Run: headless pygame with SDL's dummy video driver; simulated clock (each Clock.tick advances the game by its frame time, no real sleeping); random seed 0; keys injected as events and as key.get_pressed() state; mouse plan: one left click at the window centre at the start of phase 2, then a move to the lower-right quarter at the start of phase 3.
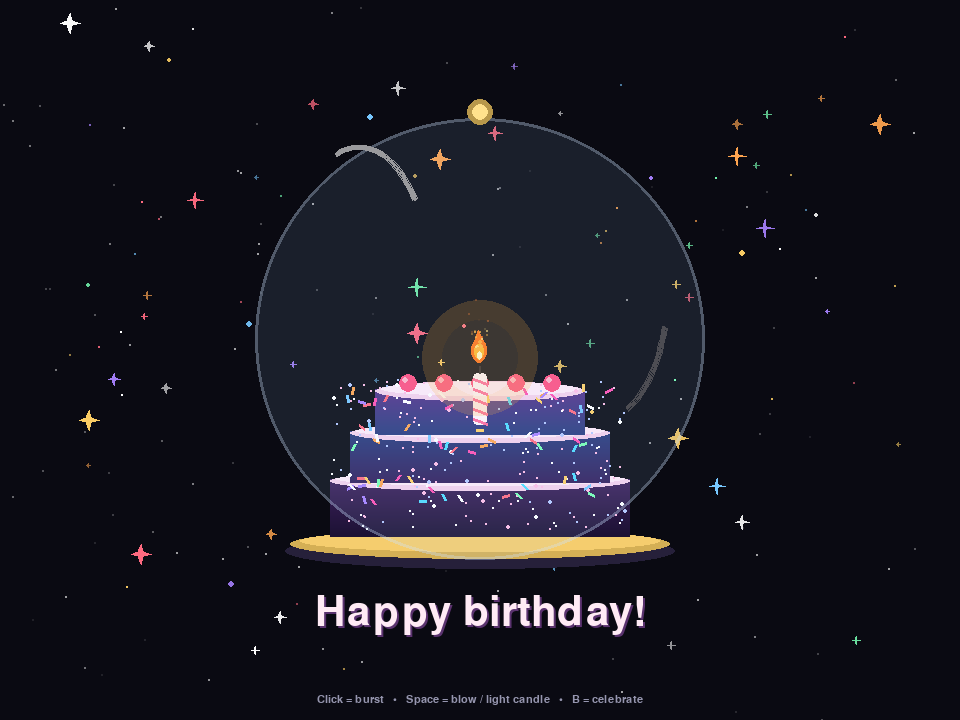
Frame 1 of 4 · flips 1–60 · no input
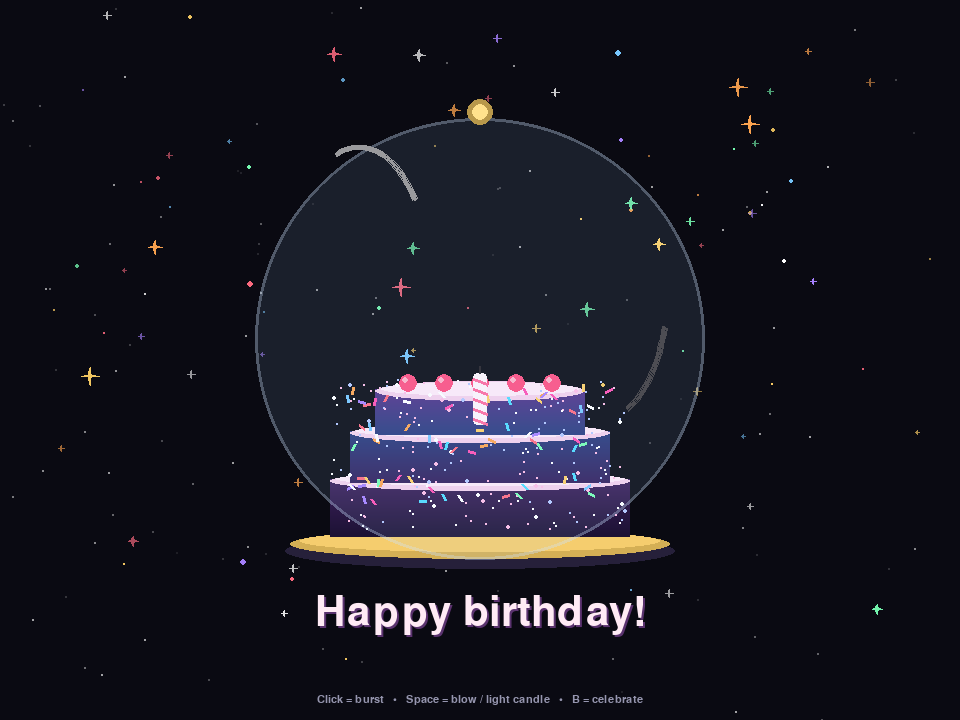
Frame 2 of 4 · flips 61–180 · clicked the window centre · tapped SPACE, RETURN · held RIGHT (→), D
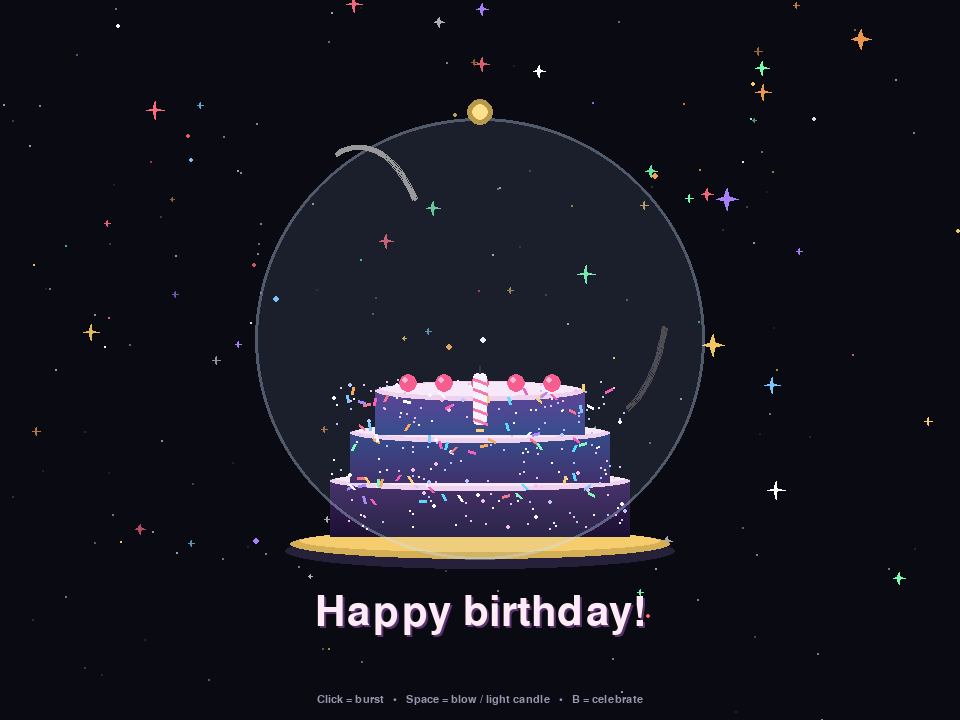
Frame 3 of 4 · flips 181–300 · moved the mouse to the lower-right quarter · held DOWN (↓), S
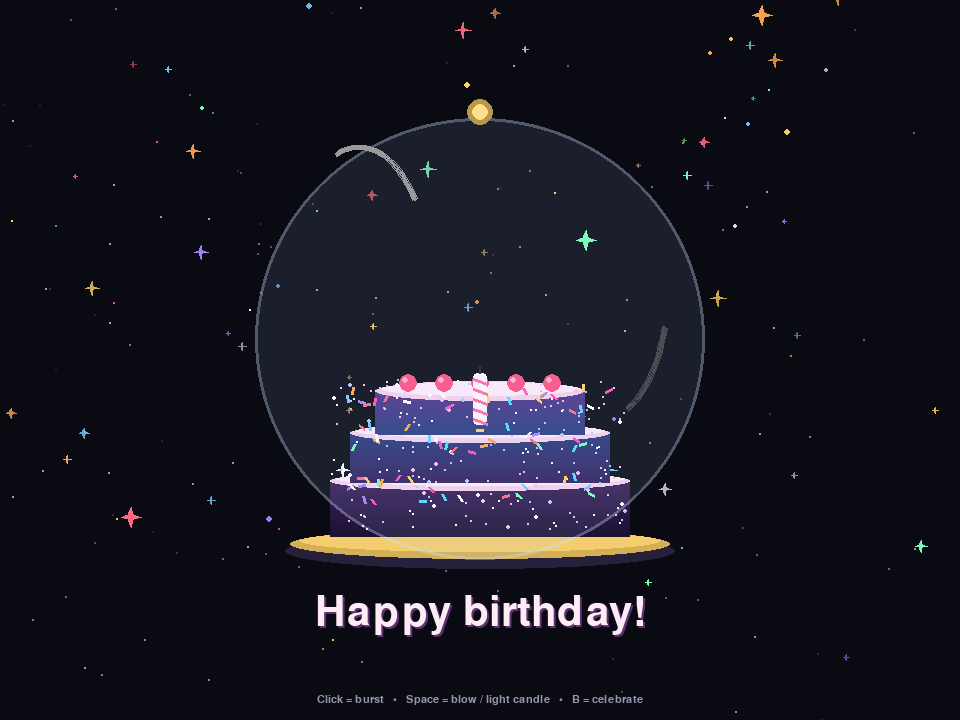
Frame 4 of 4 · flips 301–420 · held LEFT (←), A, UP (↑), W

The pygame program that drew these frames:

"""
Galaxy Birthday Cake - Particle Animation
复刻视频效果：玻璃罩星空蛋糕 + 粒子星星 + 摇曳烛光

运行方式:
    pip install pygame
    python birthday_cake.py

操作:
    - 点击鼠标: 在点击处炸开一波彩带粒子
    - 移动鼠标: 留下小星星拖尾
    - 空格 SPACE: 吹灭 / 重新点燃蜡烛
    - B 键: 在蛋糕上方炸开庆祝粒子
    - ESC / 关闭窗口: 退出
"""

import math
import random
import sys

import pygame

# ---------------- Config ----------------
WIDTH, HEIGHT = 960, 720
FPS = 60
TITLE = "Happy Birthday!"

BG = (10, 10, 18)
WHITE = (255, 255, 255)

STAR_COLORS = [
    (255, 209, 102),  # gold
    (255, 107, 129),  # pink
    (120, 200, 255),  # sky
    (168, 130, 255),  # purple
    (120, 255, 180),  # mint
    (255, 165, 80),   # orange
    (255, 255, 255),  # white
]

CONFETTI_COLORS = STAR_COLORS + [(255, 80, 180), (80, 220, 255)]


# ---------------- Helpers ----------------
def draw_star(surface, color, cx, cy, size, alpha=255):
    """Draw a 4-point sparkle star like in the video."""
    if size < 1:
        return
    s = pygame.Surface((size * 2 + 4, size * 2 + 4), pygame.SRCALPHA)
    c = size + 2
    points = [
        (c, c - size),
        (c + size * 0.22, c - size * 0.22),
        (c + size, c),
        (c + size * 0.22, c + size * 0.22),
        (c, c + size),
        (c - size * 0.22, c + size * 0.22),
        (c - size, c),
        (c - size * 0.22, c - size * 0.22),
    ]
    pygame.draw.polygon(s, (*color, alpha), points)
    surface.blit(s, (cx - c, cy - c))


def lerp_color(c1, c2, t):
    return tuple(int(a + (b - a) * t) for a, b in zip(c1, c2))


# ---------------- Particles ----------------
class FloatingStar:
    """Background floating stars / sparkles that drift around the dome."""

    def __init__(self, w, h):
        self.w, self.h = w, h
        self.reset(init=True)

    def reset(self, init=False):
        self.x = random.uniform(60, self.w - 60)
        self.y = random.uniform(40, self.h - 40) if init else random.uniform(self.h * 0.6, self.h)
        self.size = random.uniform(3, 11)
        self.color = random.choice(STAR_COLORS)
        self.vx = random.uniform(-0.25, 0.25)
        self.vy = random.uniform(-0.45, -0.08)
        self.phase = random.uniform(0, math.tau)
        self.twinkle_speed = random.uniform(0.02, 0.06)
        self.is_star = random.random() < 0.55  # star shape vs dot

    def update(self):
        self.phase += self.twinkle_speed
        self.x += self.vx + math.sin(self.phase) * 0.18
        self.y += self.vy
        if self.y < -20 or self.x < -20 or self.x > self.w + 20:
            self.reset()

    def draw(self, surf):
        alpha = int(140 + 115 * (0.5 + 0.5 * math.sin(self.phase)))
        size = self.size * (0.75 + 0.35 * math.sin(self.phase))
        if self.is_star:
            draw_star(surf, self.color, int(self.x), int(self.y), max(2, int(size)), alpha)
        else:
            s = pygame.Surface((12, 12), pygame.SRCALPHA)
            pygame.draw.circle(s, (*self.color, alpha), (6, 6), max(1, int(size * 0.35)))
            surf.blit(s, (self.x - 6, self.y - 6))


class FlameParticle:
    """Tiny embers rising from the candle flame."""

    def __init__(self, x, y):
        self.x = x + random.uniform(-4, 4)
        self.y = y
        self.vx = random.uniform(-0.3, 0.3)
        self.vy = random.uniform(-1.4, -0.6)
        self.life = 1.0
        self.decay = random.uniform(0.015, 0.035)
        self.size = random.uniform(1.5, 3.5)
        self.color = random.choice([(255, 180, 60), (255, 120, 40), (255, 220, 120)])

    def update(self):
        self.x += self.vx
        self.y += self.vy
        self.life -= self.decay
        return self.life > 0

    def draw(self, surf):
        if self.life <= 0:
            return
        alpha = int(255 * self.life)
        s = pygame.Surface((10, 10), pygame.SRCALPHA)
        pygame.draw.circle(s, (*self.color, alpha), (5, 5), max(1, int(self.size * self.life)))
        surf.blit(s, (self.x - 5, self.y - 5))


class BurstParticle:
    """Confetti / sparkle burst on click or celebration."""

    def __init__(self, x, y):
        angle = random.uniform(0, math.tau)
        speed = random.uniform(1.2, 6.5)
        self.x, self.y = x, y
        self.vx = math.cos(angle) * speed
        self.vy = math.sin(angle) * speed - 1.2
        self.gravity = 0.07
        self.life = 1.0
        self.decay = random.uniform(0.008, 0.02)
        self.color = random.choice(CONFETTI_COLORS)
        self.size = random.uniform(3, 9)
        self.kind = random.choice(["star", "dot", "rect"])
        self.rot = random.uniform(0, math.tau)
        self.vr = random.uniform(-0.15, 0.15)

    def update(self):
        self.x += self.vx
        self.y += self.vy
        self.vy += self.gravity
        self.vx *= 0.99
        self.rot += self.vr
        self.life -= self.decay
        return self.life > 0

    def draw(self, surf):
        if self.life <= 0:
            return
        alpha = int(255 * min(1.0, self.life * 1.4))
        if self.kind == "star":
            draw_star(surf, self.color, int(self.x), int(self.y), max(2, int(self.size * self.life)), alpha)
        elif self.kind == "dot":
            s = pygame.Surface((12, 12), pygame.SRCALPHA)
            pygame.draw.circle(s, (*self.color, alpha), (6, 6), max(1, int(self.size * 0.4)))
            surf.blit(s, (self.x - 6, self.y - 6))
        else:
            s = pygame.Surface((10, 6), pygame.SRCALPHA)
            pygame.draw.rect(s, (*self.color, alpha), (0, 0, 8, 4))
            s = pygame.transform.rotate(s, math.degrees(self.rot))
            surf.blit(s, (self.x - s.get_width() // 2, self.y - s.get_height() // 2))


class TrailStar:
    def __init__(self, x, y):
        self.x = x + random.uniform(-6, 6)
        self.y = y + random.uniform(-6, 6)
        self.life = 1.0
        self.decay = random.uniform(0.03, 0.06)
        self.size = random.uniform(4, 9)
        self.color = random.choice(STAR_COLORS)

    def update(self):
        self.life -= self.decay
        self.y -= 0.4
        return self.life > 0

    def draw(self, surf):
        draw_star(surf, self.color, int(self.x), int(self.y),
                  max(2, int(self.size * self.life)), int(220 * self.life))


# ---------------- Cake ----------------
class GalaxyCake:
    def __init__(self, cx, base_y):
        self.cx = cx
        self.base_y = base_y
        # Pre-generate galaxy dots so they don't flicker randomly each frame
        random.seed(42)
        self.galaxy_dots = []
        for _ in range(260):
            # within cake layers bounding box
            gx = random.uniform(cx - 150, cx + 150)
            gy = random.uniform(base_y - 170, base_y - 10)
            self.galaxy_dots.append((gx, gy, random.uniform(0.8, 2.2),
                                     random.choice([(255, 255, 255), (180, 200, 255), (255, 190, 230)])))
        self.sprinkles = []
        for layer_y in [base_y - 55, base_y - 105, base_y - 145]:
            for _ in range(22):
                self.sprinkles.append((
                    random.uniform(cx - 135, cx + 135),
                    random.uniform(layer_y - 12, layer_y + 12),
                    random.uniform(0, math.tau),
                    random.choice(CONFETTI_COLORS),
                ))
        random.seed()

    def draw(self, surf):
        cx, by = self.cx, self.base_y

        # Plate
        pygame.draw.ellipse(surf, (38, 32, 58), (cx - 195, by - 12, 390, 36))
        pygame.draw.ellipse(surf, (212, 175, 85), (cx - 190, by - 16, 380, 30))
        pygame.draw.ellipse(surf, (245, 205, 110), (cx - 180, by - 15, 360, 22))

        # Layers: bottom -> top (galaxy gradient by stacking colors)
        layers = [
            # (width, height, bottom_y, top_color, bottom_color)
            (300, 58, by - 8, (62, 32, 92), (28, 18, 52)),
            (260, 52, by - 62, (42, 62, 128), (52, 32, 92)),
            (210, 46, by - 110, (88, 52, 138), (42, 62, 128)),
        ]
        for w, h, bottom, c_top, c_bot in layers:
            x = cx - w // 2
            y = bottom - h
            # vertical gradient
            for i in range(h):
                t = i / max(1, h - 1)
                col = lerp_color(c_top, c_bot, t)
                pygame.draw.rect(surf, col, (x, y + i, w, 1))
            # icing drip top
            pygame.draw.ellipse(surf, (245, 210, 235), (x, y - 8, w, 20))
            pygame.draw.ellipse(surf, (255, 235, 248), (x + 6, y - 7, w - 12, 14))

        # Galaxy dots clipped roughly to cake area
        for gx, gy, r, col in self.galaxy_dots:
            if by - 165 < gy < by - 15 and cx - 148 < gx < cx + 148:
                pygame.draw.circle(surf, col, (int(gx), int(gy)), int(r))

        # Sprinkles
        for sx, sy, ang, col in self.sprinkles:
            x2 = sx + math.cos(ang) * 7
            y2 = sy + math.sin(ang) * 7
            pygame.draw.line(surf, col, (sx, sy), (x2, y2), 3)

        # Cherries / deco balls on top layer
        for dx in [-72, -36, 0, 36, 72]:
            pygame.draw.circle(surf, (255, 80, 130), (cx + dx, by - 162), 9)
            pygame.draw.circle(surf, (255, 180, 200), (cx + dx - 3, by - 165), 3)


# ---------------- Main ----------------
def get_handwritten_font(size):
    # Try pretty script fonts, fall back gracefully
    candidates = ["Segoe Script", "Bradley Hand", "Comic Sans MS", "cursive"]
    for name in candidates:
        try:
            f = pygame.font.SysFont(name, size)
            if f:
                return f
        except Exception:
            continue
    return pygame.font.Font(None, size)


def main():
    pygame.init()
    screen = pygame.display.set_mode((WIDTH, HEIGHT))
    pygame.display.set_caption(TITLE)
    clock = pygame.time.Clock()
    font_big = get_handwritten_font(62)
    font_small = pygame.font.SysFont("Arial", 16)

    cake = GalaxyCake(WIDTH // 2, 545)
    candle_x, candle_top = WIDTH // 2, 545 - 172
    flame_on = True

    floating = [FloatingStar(WIDTH, HEIGHT) for _ in range(95)]
    bursts = []
    flames = []
    trail = []

    # Static background stars
    bg_stars = [(random.randint(0, WIDTH), random.randint(0, HEIGHT),
                 random.uniform(0.6, 1.8), random.uniform(0, math.tau)) for _ in range(130)]

    t = 0.0
    running = True
    while running:
        dt = clock.tick(FPS) / 1000.0
        t += dt

        for event in pygame.event.get():
            if event.type == pygame.QUIT:
                running = False
            elif event.type == pygame.KEYDOWN:
                if event.key == pygame.K_ESCAPE:
                    running = False
                elif event.key == pygame.K_SPACE:
                    flame_on = not flame_on
                    if flame_on:
                        for _ in range(28):
                            bursts.append(BurstParticle(candle_x, candle_top - 28))
                elif event.key == pygame.K_b:
                    for _ in range(90):
                        bursts.append(BurstParticle(WIDTH // 2 + random.uniform(-90, 90),
                                                    350 + random.uniform(-30, 30)))
            elif event.type == pygame.MOUSEBUTTONDOWN:
                mx, my = event.pos
                for _ in range(45):
                    bursts.append(BurstParticle(mx, my))
            elif event.type == pygame.MOUSEMOTION:
                if random.random() < 0.45:
                    mx, my = event.pos
                    trail.append(TrailStar(mx, my))

        # --- Draw background ---
        screen.fill(BG)
        for x, y, r, ph in bg_stars:
            a = int(90 + 70 * math.sin(t * 1.4 + ph))
            s = pygame.Surface((6, 6), pygame.SRCALPHA)
            pygame.draw.circle(s, (255, 255, 255, max(20, a)), (3, 3), int(r))
            screen.blit(s, (x, y))

        # Floating stars behind dome
        for p in floating:
            p.update()
            p.draw(screen)

        # Cake
        cake.draw(screen)

        # --- Candle ---
        # body
        pygame.draw.rect(screen, (255, 245, 250), (candle_x - 7, candle_top, 14, 52), border_radius=4)
        for i in range(5):
            y = candle_top + 6 + i * 10
            pygame.draw.line(screen, (255, 110, 160), (candle_x - 7, y), (candle_x + 7, y + 5), 3)
        pygame.draw.rect(screen, (40, 35, 40), (candle_x - 1, candle_top - 7, 2, 8))  # wick

        # Flame
        flame_cx, flame_cy = candle_x, candle_top - 22
        if flame_on:
            if random.random() < 0.55:
                flames.append(FlameParticle(flame_cx, flame_cy))
            flicker = math.sin(t * 11) * 2.2 + math.sin(t * 23) * 1.1 + random.uniform(-0.8, 0.8)
            fh = 30 + flicker * 1.6
            fw = 15 + math.sin(t * 9) * 1.6

            # glow
            glow = pygame.Surface((130, 130), pygame.SRCALPHA)
            pygame.draw.circle(glow, (255, 170, 50, 52), (65, 65), 58)
            pygame.draw.circle(glow, (255, 190, 80, 38), (65, 65), 38)
            screen.blit(glow, (flame_cx - 65, flame_cy - 58))

            # outer / inner flame (teardrop via ellipses + triangle)
            pygame.draw.ellipse(screen, (255, 120, 25), (flame_cx - fw / 2, flame_cy - fh / 2, fw, fh))
            pygame.draw.ellipse(screen, (255, 185, 45), (flame_cx - fw * 0.32, flame_cy - fh * 0.28, fw * 0.64, fh * 0.68))
            pygame.draw.ellipse(screen, (255, 245, 190), (flame_cx - fw * 0.16, flame_cy + fh * 0.02, fw * 0.32, fh * 0.36))
            pygame.draw.polygon(screen, (255, 120, 25),
                                [(flame_cx - fw * 0.32, flame_cy - fh * 0.28),
                                 (flame_cx + fw * 0.32, flame_cy - fh * 0.28),
                                 (flame_cx + flicker * 0.7, flame_cy - fh * 0.78)])

        flames = [p for p in flames if p.update()]
        for p in flames:
            p.draw(screen)

        # --- Glass dome ---
        dome = pygame.Surface((WIDTH, HEIGHT), pygame.SRCALPHA)
        dome_rect = pygame.Rect(WIDTH // 2 - 225, 118, 450, 442)
        pygame.draw.ellipse(dome, (170, 210, 255, 26), dome_rect)
        pygame.draw.ellipse(dome, (200, 225, 255, 95), dome_rect, width=3)
        # knob
        pygame.draw.circle(dome, (212, 175, 85, 220), (WIDTH // 2, 112), 13)
        pygame.draw.circle(dome, (255, 225, 140, 255), (WIDTH // 2, 112), 8)
        # highlights
        pygame.draw.arc(dome, (255, 255, 255, 150), (WIDTH // 2 - 195, 145, 150, 300), 0.7, 1.9, 5)
        pygame.draw.arc(dome, (255, 255, 255, 70), (WIDTH // 2 + 60, 160, 130, 260), -1.2, -0.3, 4)
        screen.blit(dome, (0, 0))

        # Bursts & trail
        bursts = [p for p in bursts if p.update()]
        for p in bursts:
            p.draw(screen)
        trail = [p for p in trail if p.update()]
        for p in trail:
            p.draw(screen)

        # --- Text ---
        txt = font_big.render("Happy birthday!", True, (255, 235, 245))
        shadow = font_big.render("Happy birthday!", True, (90, 50, 110))
        tx = WIDTH // 2 - txt.get_width() // 2
        screen.blit(shadow, (tx + 2, 594))
        screen.blit(txt, (tx, 592))

        hint = font_small.render("Click = burst   •   Space = blow / light candle   •   B = celebrate", True, (150, 150, 175))
        screen.blit(hint, (WIDTH // 2 - hint.get_width() // 2, HEIGHT - 26))

        pygame.display.flip()

    pygame.quit()
    sys.exit()


if __name__ == "__main__":
    main()
